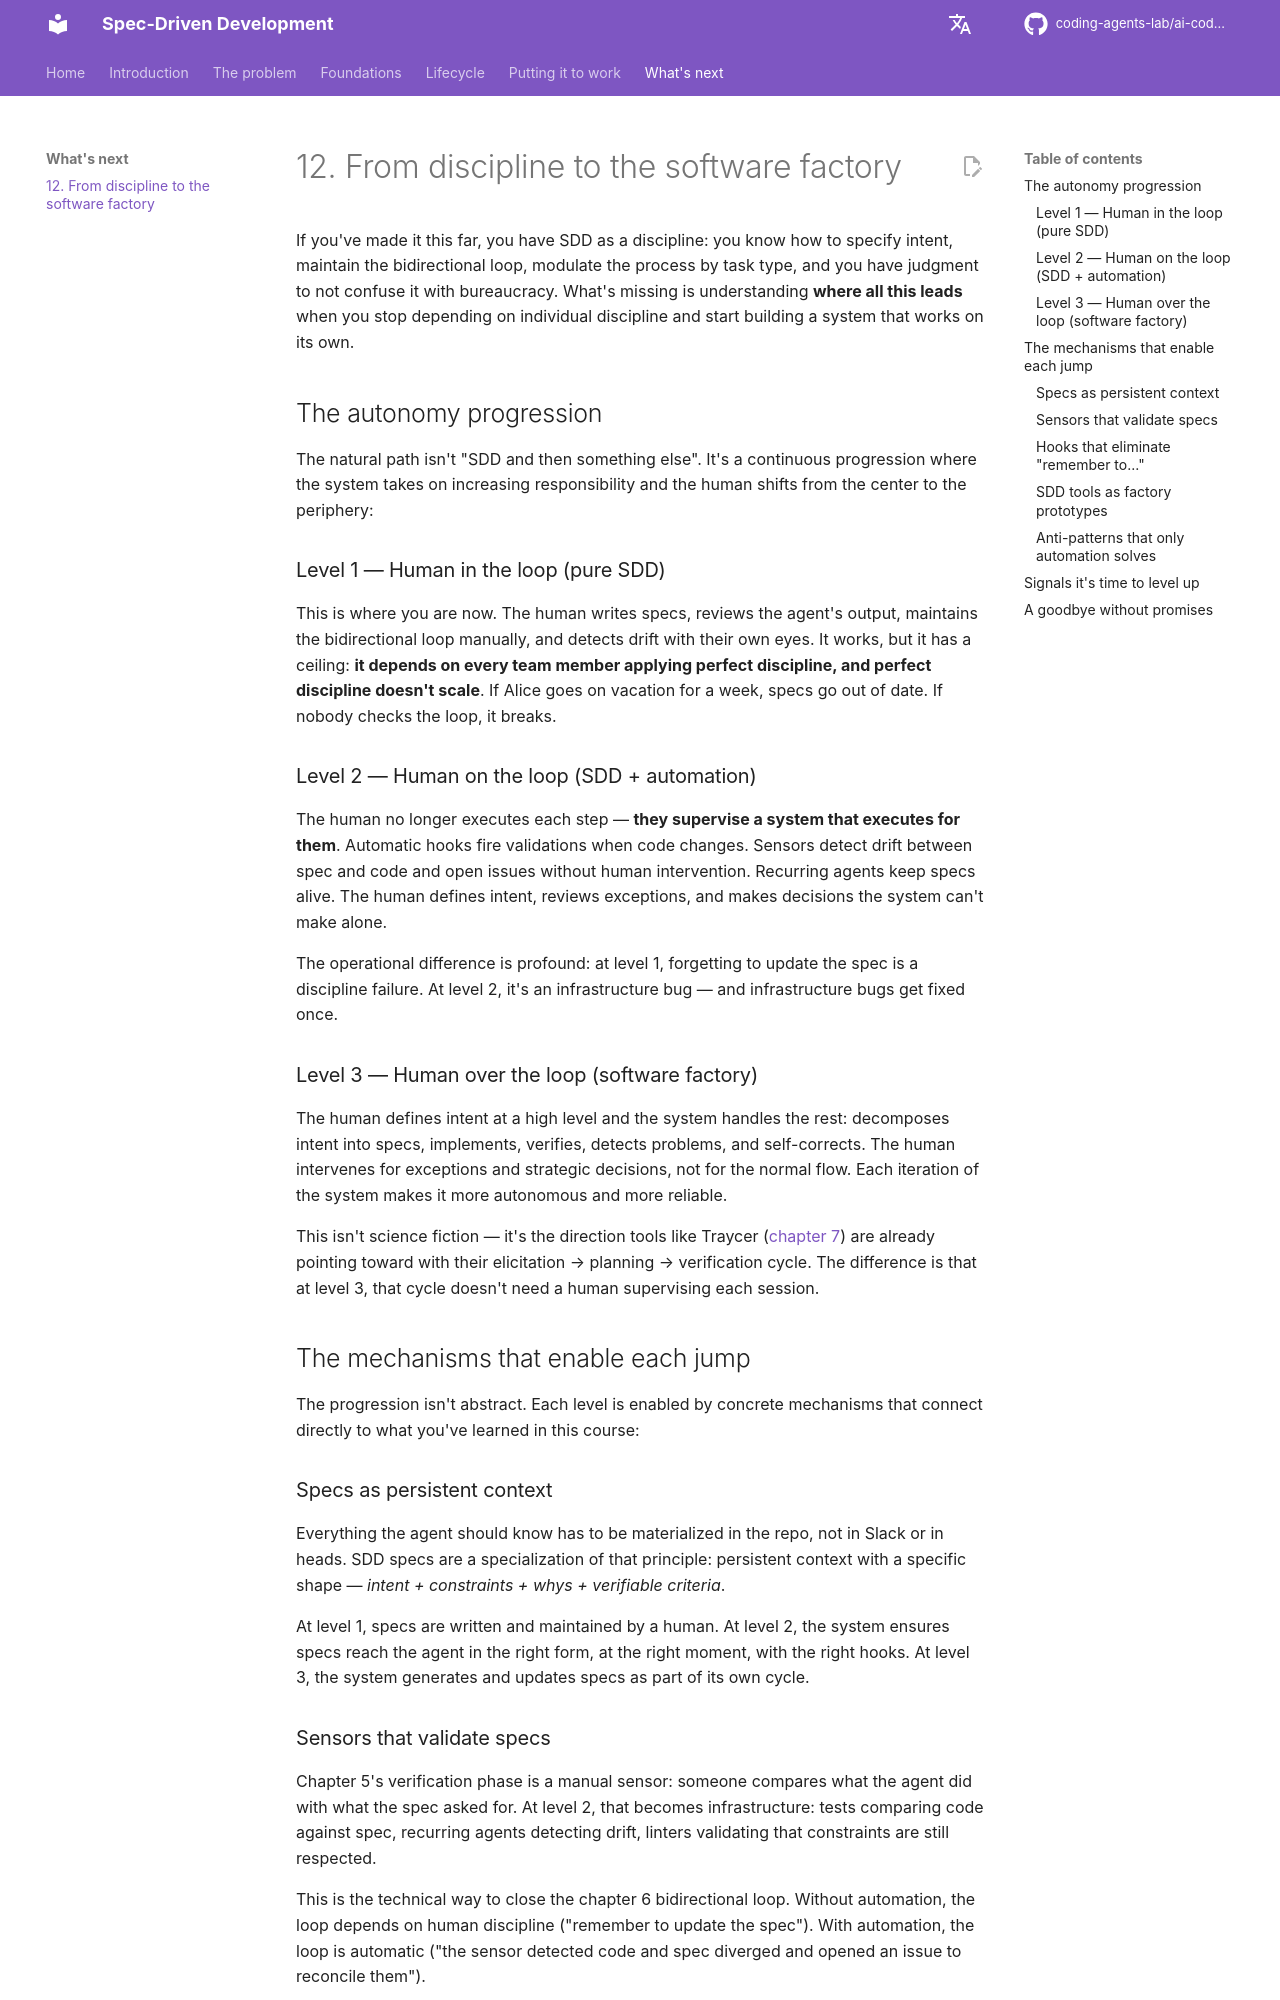

repository: coding-agents-lab/ai-coding-agents-sdd · page: 12-from-sdd-to-harness/index.html · generator: mkdocs

# 12. From discipline to the software factory

If you've made it this far, you have SDD as a discipline: you know how to specify intent, maintain the bidirectional loop, modulate the process by task type, and you have judgment to not confuse it with bureaucracy. What's missing is understanding **where all this leads** when you stop depending on individual discipline and start building a system that works on its own.

## The autonomy progression

The natural path isn't "SDD and then something else". It's a continuous progression where the system takes on increasing responsibility and the human shifts from the center to the periphery:

### Level 1 — Human in the loop (pure SDD)

This is where you are now. The human writes specs, reviews the agent's output, maintains the bidirectional loop manually, and detects drift with their own eyes. It works, but it has a ceiling: **it depends on every team member applying perfect discipline, and perfect discipline doesn't scale**. If Alice goes on vacation for a week, specs go out of date. If nobody checks the loop, it breaks.

### Level 2 — Human on the loop (SDD + automation)

The human no longer executes each step — **they supervise a system that executes for them**. Automatic hooks fire validations when code changes. Sensors detect drift between spec and code and open issues without human intervention. Recurring agents keep specs alive. The human defines intent, reviews exceptions, and makes decisions the system can't make alone.

The operational difference is profound: at level 1, forgetting to update the spec is a discipline failure. At level 2, it's an infrastructure bug — and infrastructure bugs get fixed once.

### Level 3 — Human over the loop (software factory)

The human defines intent at a high level and the system handles the rest: decomposes intent into specs, implements, verifies, detects problems, and self-corrects. The human intervenes for exceptions and strategic decisions, not for the normal flow. Each iteration of the system makes it more autonomous and more reliable.

This isn't science fiction — it's the direction tools like Traycer ([chapter 7](07-native-sdd-tools.md#traycer)) are already pointing toward with their elicitation → planning → verification cycle. The difference is that at level 3, that cycle doesn't need a human supervising each session.

## The mechanisms that enable each jump

The progression isn't abstract. Each level is enabled by concrete mechanisms that connect directly to what you've learned in this course:

### Specs as persistent context

Everything the agent should know has to be materialized in the repo, not in Slack or in heads. SDD specs are a specialization of that principle: persistent context with a specific shape — *intent + constraints + whys + verifiable criteria*.

At level 1, specs are written and maintained by a human. At level 2, the system ensures specs reach the agent in the right form, at the right moment, with the right hooks. At level 3, the system generates and updates specs as part of its own cycle.

### Sensors that validate specs

Chapter 5's verification phase is a manual sensor: someone compares what the agent did with what the spec asked for. At level 2, that becomes infrastructure: tests comparing code against spec, recurring agents detecting drift, linters validating that constraints are still respected.

This is the technical way to close the chapter 6 bidirectional loop. Without automation, the loop depends on human discipline ("remember to update the spec"). With automation, the loop is automatic ("the sensor detected code and spec diverged and opened an issue to reconcile them").
